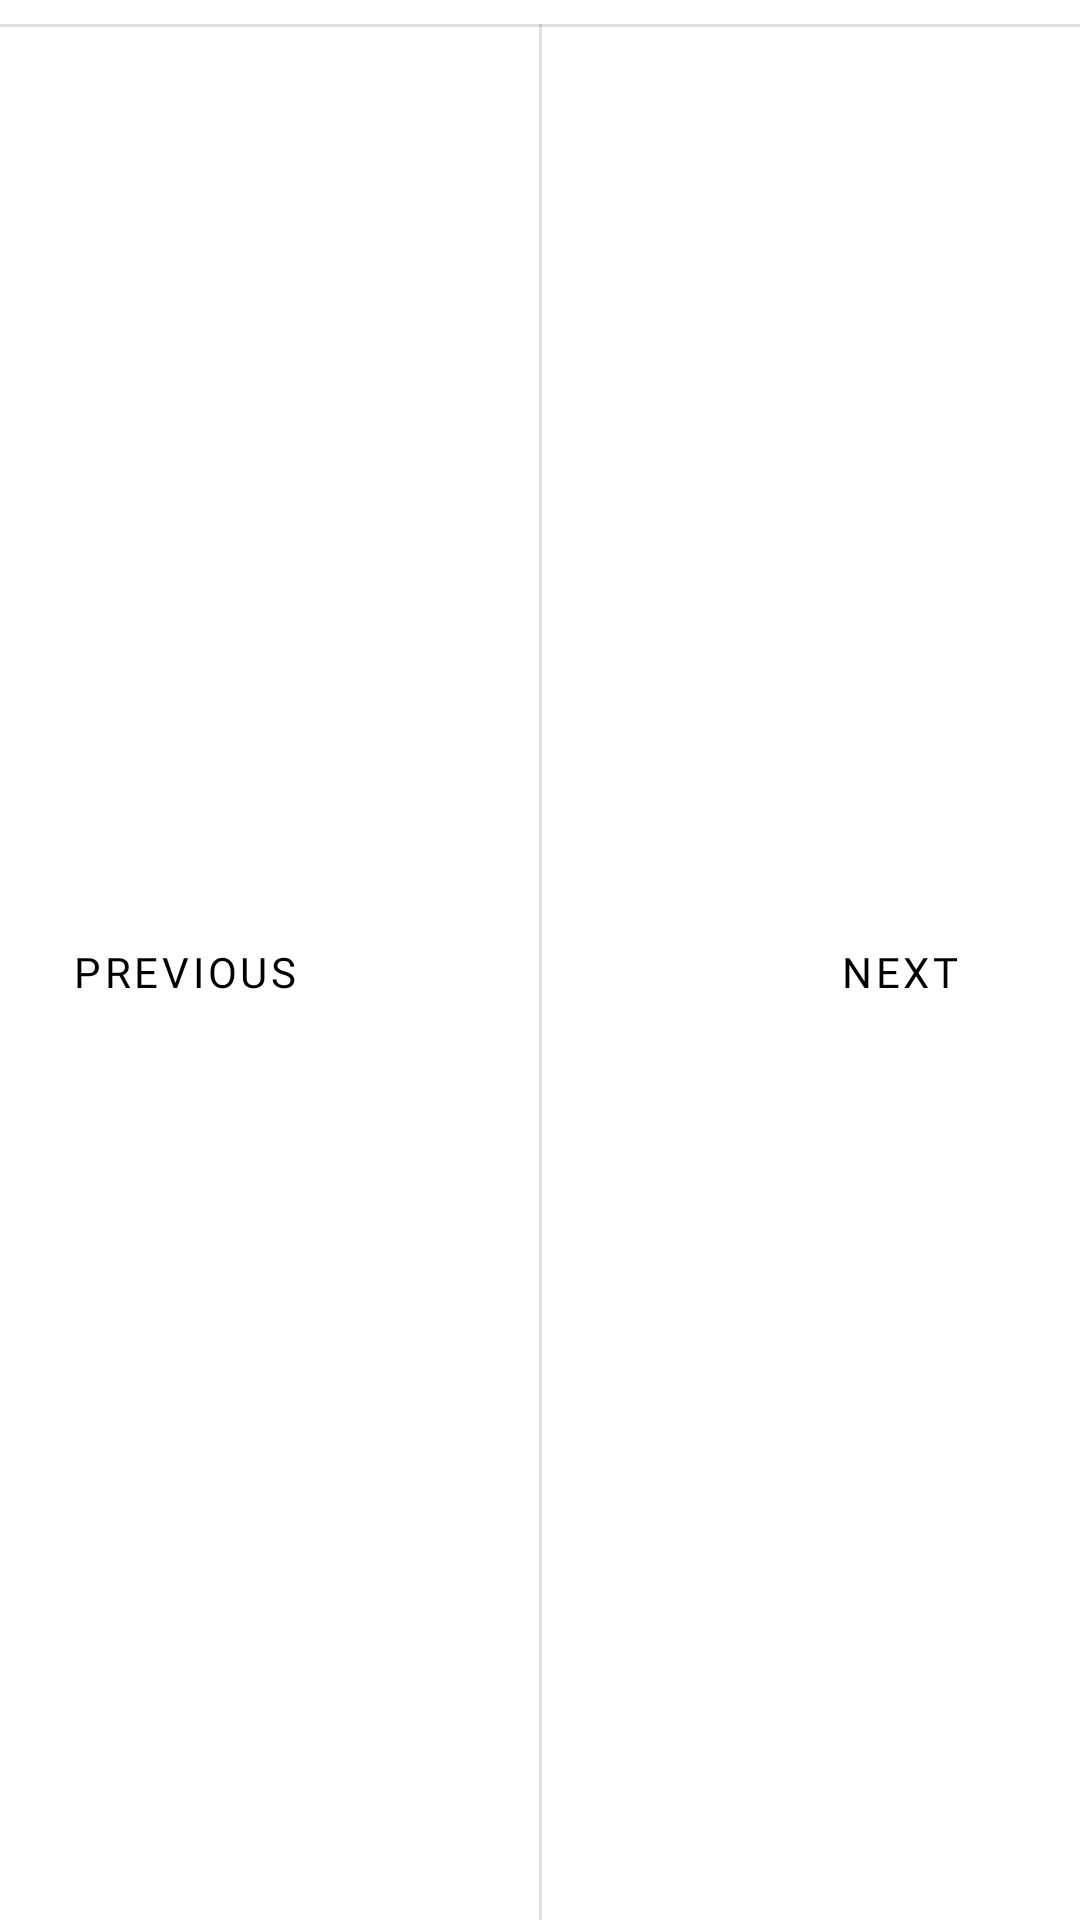

Produce the Android XML layout that renders to this screen, including the resource entries it uses.
<!-- AndroidManifest.xml: application theme AppTheme -->
<!-- res/layout/add_product_dialog_footer.xml -->
<?xml version="1.0" encoding="utf-8"?>
<androidx.constraintlayout.widget.ConstraintLayout xmlns:android="http://schemas.android.com/apk/res/android"
    xmlns:app="http://schemas.android.com/apk/res-auto"
    android:layout_width="match_parent"
    android:layout_height="?attr/actionBarSize">


    <com.google.android.material.button.MaterialButton
        android:id="@+id/ibt_next"
        style="@style/TextAppearance.helper.button.text"
        android:layout_width="wrap_content"
        android:layout_height="wrap_content"
        android:layout_marginEnd="@dimen/margin_normal"
        android:backgroundTint="@android:color/transparent"
        android:text="@string/text_next"
        app:icon="@drawable/ic_navigate_next_black_24dp"
        app:iconGravity="end"
        app:layout_constraintBottom_toBottomOf="parent"
        app:layout_constraintEnd_toEndOf="parent"
        app:layout_constraintTop_toTopOf="@+id/divider_top" />

    <com.google.android.material.button.MaterialButton
        android:id="@+id/ibt_previous"
        style="@style/TextAppearance.helper.button.text"
        android:layout_width="wrap_content"
        android:layout_height="wrap_content"
        android:layout_marginStart="@dimen/margin_normal"
        android:backgroundTint="@android:color/transparent"
        android:text="@string/text_previous"
        app:icon="@drawable/ic_navigate_before_black_24dp"
        app:iconGravity="start"
        app:layout_constraintBottom_toBottomOf="parent"
        app:layout_constraintStart_toStartOf="parent"
        app:layout_constraintTop_toTopOf="@+id/divider_top" />

    <View
        android:id="@+id/divider_top"
        android:layout_width="match_parent"
        android:layout_height="1dp"
        android:layout_marginTop="@dimen/margin_small"
        android:background="?android:attr/listDivider"
        app:layout_constraintEnd_toEndOf="parent"
        app:layout_constraintStart_toStartOf="parent"
        app:layout_constraintTop_toTopOf="parent" />

    <View
        android:id="@+id/divider_middle"
        android:layout_width="1dp"
        android:layout_height="match_parent"
        android:background="?android:attr/listDivider"
        android:layout_marginTop="@dimen/margin_small"
        app:layout_constraintEnd_toEndOf="parent"
        app:layout_constraintStart_toStartOf="parent"
        app:layout_constraintTop_toTopOf="parent" />
</androidx.constraintlayout.widget.ConstraintLayout>
<!-- resources referenced by this layout -->
<resources>
  <dimen name="margin_normal">16dp</dimen>
  <dimen name="margin_small">8dp</dimen>
  <string name="text_next">next</string>
  <string name="text_previous">previous</string>
  <style name="TextAppearance.helper.button.text" parent="@style/Widget.MaterialComponents.Button.TextButton">
          <item name="android:fontFamily">@font/josefin_sans</item>
          <item name="android:textSize">@dimen/text_size_button</item>
          <item name="android:textColor">@color/primaryTextColor</item>
      </style>
  <style name="AppTheme" parent="Theme.MaterialComponents.Light.NoActionBar">
          
          <item name="colorPrimary">@color/colorPrimary</item>
          <item name="colorPrimaryDark">@color/colorPrimaryDark</item>
          <item name="colorAccent">@color/colorAccent</item>
          <item name="android:textColorPrimary">@color/primaryTextColor</item>
          <item name="android:textColorHint">@color/hintTextColor</item>
          <item name="android:textColor">@color/primaryTextColor</item>
          <item name="productListKeyline">@dimen/keyLine</item>
          
          
          
      </style>
  <dimen name="text_size_button">14sp</dimen>
  <color name="primaryTextColor">#000000</color>
  <color name="colorPrimary">#3F51B5</color>
  <color name="colorPrimaryDark">#303F9F</color>
  <color name="colorAccent">#FF4081</color>
  <color name="hintTextColor">@color/blue_black_light</color>
  <dimen name="keyLine">64dp</dimen>
  <color name="blue_black_light">#516179</color>
</resources>
